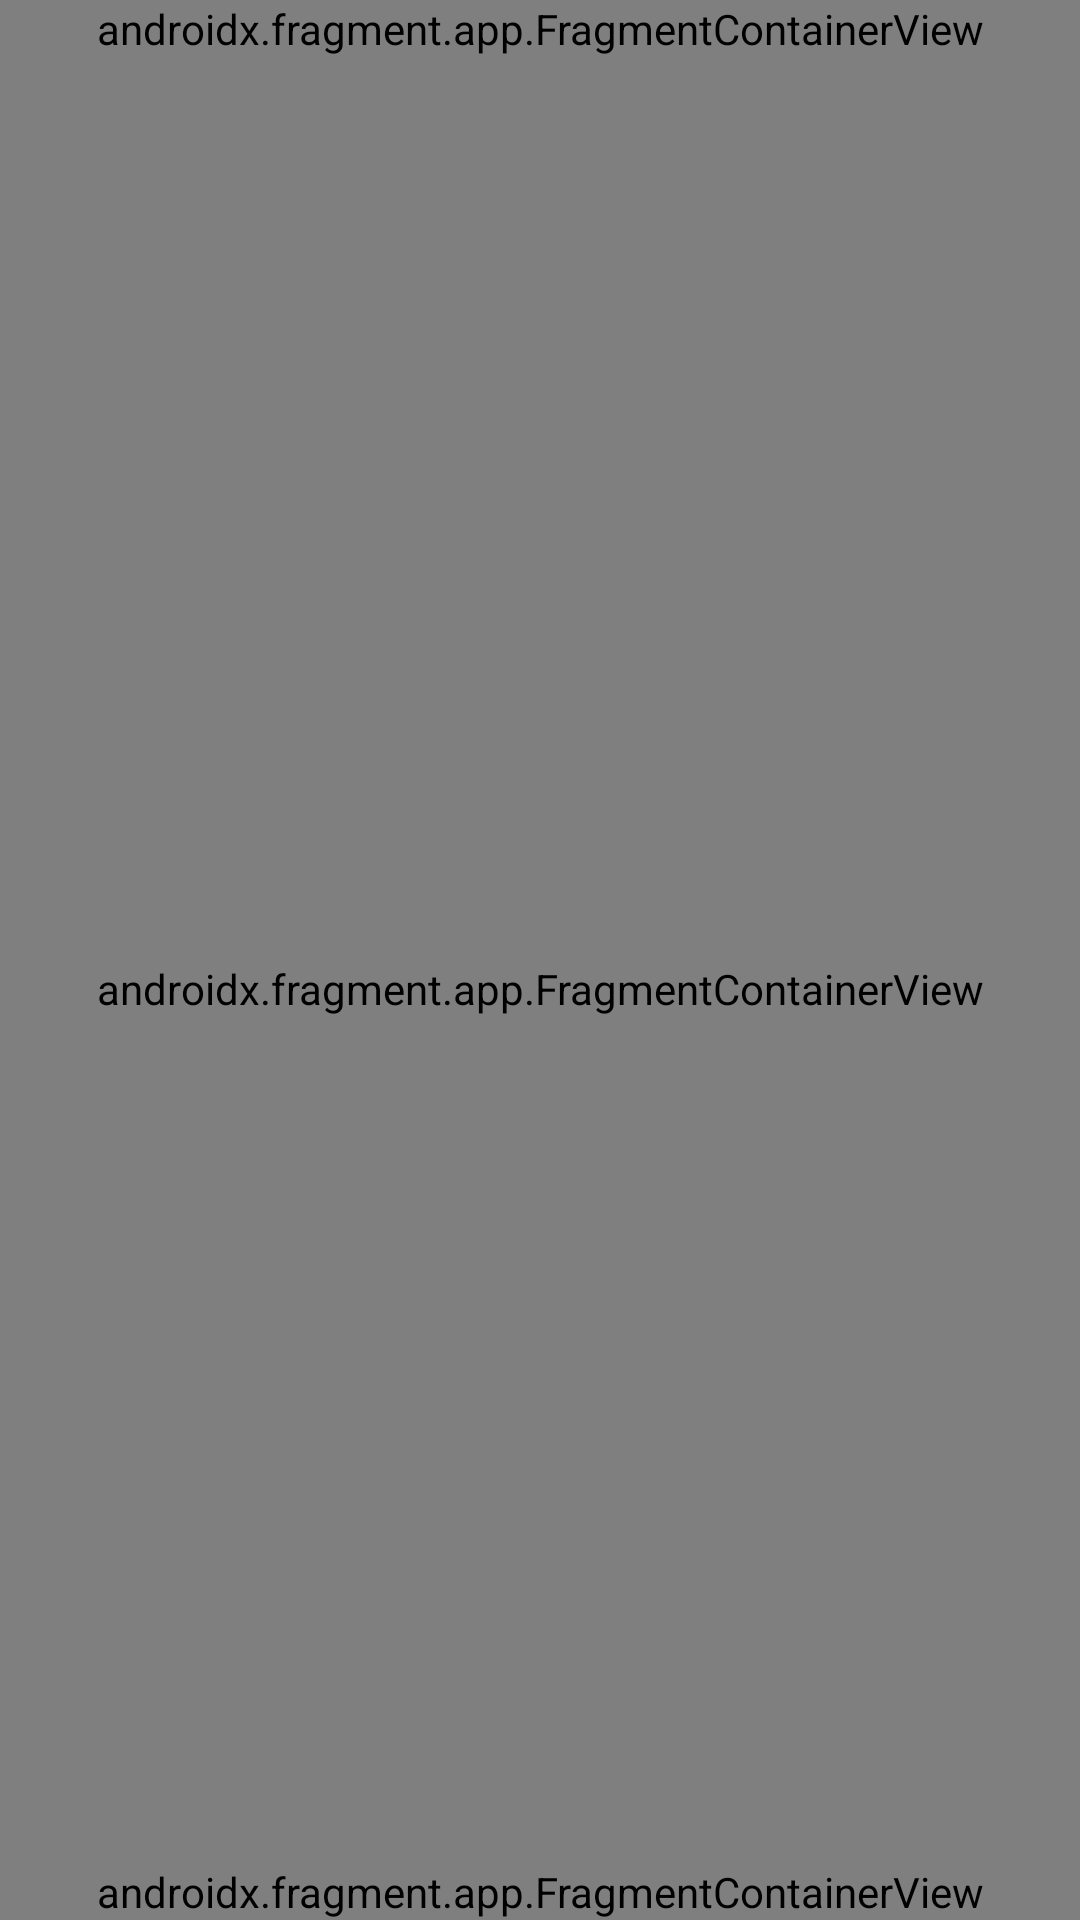

Android layout source for this screen:
<!-- AndroidManifest.xml: application theme Theme.ModuloDosFirabase -->
<!-- res/layout/component_navigationdrawer.xml -->
<?xml version="1.0" encoding="utf-8"?>
<androidx.drawerlayout.widget.DrawerLayout xmlns:android="http://schemas.android.com/apk/res/android"
    xmlns:app="http://schemas.android.com/apk/res-auto"
    xmlns:tools="http://schemas.android.com/tools"
    android:id="@+id/AppDrawer"
    android:layout_width="match_parent"
    android:layout_height="match_parent"
    tools:openDrawer="start">

    <RelativeLayout
        android:layout_width="match_parent"
        android:layout_height="match_parent">

        <androidx.fragment.app.FragmentContainerView
            android:id="@+id/componentToolbarContainer"
            android:name="com.enti.dostres.cdi.abelpujol.modulodosfirabase.fragments.components.AppToolbar"
            android:layout_width="match_parent"
            android:layout_height="wrap_content"
            android:layout_alignParentTop="true"
            tools:layout="@layout/component_toolbar">

        </androidx.fragment.app.FragmentContainerView>

        <androidx.fragment.app.FragmentContainerView
            android:id="@+id/componentNavHostContainer"
            android:name="com.enti.dostres.cdi.abelpujol.modulodosfirabase.fragments.components.AppNavHost"
            android:layout_width="match_parent"
            android:layout_height="match_parent"
            tools:layout="@layout/component_navhost"
            android:layout_below="@id/componentToolbarContainer">

        </androidx.fragment.app.FragmentContainerView>

        <androidx.fragment.app.FragmentContainerView
            android:id="@+id/componentNavigationBottomBarContainer"
            android:name="com.enti.dostres.cdi.abelpujol.modulodosfirabase.fragments.components.AppBottomBar"
            android:layout_width="match_parent"
            android:layout_height="wrap_content"
            android:layout_alignParentBottom="true"
            tools:layout="@layout/component_bottombar"
            android:layout_above="@id/componentNavigationBottomBarContainer">

        </androidx.fragment.app.FragmentContainerView>

        <FrameLayout
            android:id="@+id/reusableDialogContainer"
            android:layout_width="match_parent"
            android:layout_height="match_parent"
            android:layout_below="@id/componentToolbarContainer"
            android:layout_alignParentBottom="true">

        </FrameLayout>

    </RelativeLayout>

    <com.google.android.material.navigation.NavigationView
        android:id="@+id/navigationDrawer"
        android:layout_width="wrap_content"
        android:layout_height="match_parent"
        app:menu="@menu/navigation_drawer_menu"
        android:layout_gravity="start">

    </com.google.android.material.navigation.NavigationView>

</androidx.drawerlayout.widget.DrawerLayout>
<!-- res/layout/component_toolbar.xml (included above) -->
<?xml version="1.0" encoding="utf-8"?>
<androidx.coordinatorlayout.widget.CoordinatorLayout xmlns:android="http://schemas.android.com/apk/res/android"
    android:layout_width="match_parent"
    android:layout_height="match_parent"
    xmlns:app="http://schemas.android.com/apk/res-auto">

    <com.google.android.material.appbar.MaterialToolbar
        android:id="@+id/AppToolbar"
        android:layout_width="match_parent"
        android:layout_height="wrap_content"
        app:title="@string/app_name">

    </com.google.android.material.appbar.MaterialToolbar>

</androidx.coordinatorlayout.widget.CoordinatorLayout>
<!-- res/layout/component_navhost.xml (included above) -->
<?xml version="1.0" encoding="utf-8"?>
<androidx.coordinatorlayout.widget.CoordinatorLayout xmlns:android="http://schemas.android.com/apk/res/android"
    android:layout_width="match_parent"
    android:layout_height="match_parent"
    xmlns:app="http://schemas.android.com/apk/res-auto">

    <fragment
        android:id="@+id/AppNavigationHostFragment"
        android:name="androidx.navigation.fragment.NavHostFragment"
        android:layout_width="match_parent"
        android:layout_height="match_parent"
        app:defaultNavHost="true"
        app:navGraph="@navigation/bottom_bar_navigation">

    </fragment>

</androidx.coordinatorlayout.widget.CoordinatorLayout>
<!-- res/layout/component_bottombar.xml (included above) -->
<?xml version="1.0" encoding="utf-8"?>
<androidx.coordinatorlayout.widget.CoordinatorLayout xmlns:android="http://schemas.android.com/apk/res/android"
    android:layout_width="match_parent"
    android:layout_height="wrap_content"
    xmlns:app="http://schemas.android.com/apk/res-auto">

    <com.google.android.material.bottomnavigation.BottomNavigationView
        android:id="@+id/AppNavigationBottomBar"
        android:layout_width="match_parent"
        android:layout_height="wrap_content"
        app:menu="@menu/navigation_bottom_bar_menu"
        app:labelVisibilityMode="unlabeled"
        app:itemIconSize="@dimen/bottom_bar_icons">

    </com.google.android.material.bottomnavigation.BottomNavigationView>

</androidx.coordinatorlayout.widget.CoordinatorLayout>
<!-- resources referenced by this layout -->
<resources>
  <dimen name="bottom_bar_icons">@dimen/giant</dimen>
  <string name="app_name">ModuloDosFirabase</string>
  <style name="Theme.ModuloDosFirabase" parent="Theme.ModuloDosFirabase.Base">
  
      </style>
  <dimen name="giant">48dp</dimen>
  <style name="Theme.ModuloDosFirabase.Base" parent="Theme.MaterialComponents.NoActionBar">
  
          
          <item name="colorPrimary">@color/baseLight</item>
          <item name="colorPrimaryVariant">@color/lightLight</item>
          <item name="colorOnPrimary">@color/baseGrey</item>
          <item name="android:textColorPrimary">@color/baseLight</item>
  
          
          <item name="colorSecondary">@color/baseGrey</item>
          <item name="colorSecondaryVariant">@color/lightGrey</item>
          <item name="colorOnSecondary">@color/baseLight</item>
          <item name="android:textColorSecondary">@color/debugColor</item>
  
          
          <item name="colorSurface">?attr/colorSecondary</item>
          <item name="colorOnSurface">@color/clearColor</item>
  
          
          <item name="android:statusBarColor">@color/baseGrey</item>
  
          
          <item name="android:ambientShadowAlpha">0.7</item>
          <item name="android:spotShadowAlpha">0.7</item>
  
          
          <item name="android:colorBackground">?attr/colorPrimary</item>
  
          
          <item name="navigationViewStyle">@style/ModuloDosFirebase.Drawer</item>
          <item name="toolbarStyle">@style/ModuloDosFirabase.Toolbar</item>
          <item name="bottomNavigationStyle">@style/ModuloDosFirabase.BottomBar</item>
          <item name="snackbarStyle">@style/ModuloDosFirebaseCDI.Snackbar</item>
          <item name="snackbarTextViewStyle">@style/ModuloDosFirebaseCDI.Snackbar.TextView</item>
          <item name="android:textViewStyle">@style/ModuloDosFirebaseCDI.TextView</item>
  
      </style>
  <color name="baseLight">#EDDC9D</color>
  <color name="lightLight">#F3E8C3</color>
  <color name="baseGrey">#444045</color>
  <color name="lightGrey">#666267</color>
  <color name="debugColor">#FF00FB</color>
  <color name="clearColor">#00FFFFFF</color>
  <style name="ModuloDosFirebase.Drawer" parent="Widget.MaterialComponents.NavigationView">
          <item name="itemIconTint">?attr/colorPrimary</item>
          <item name="itemTextColor">?attr/colorPrimary</item>
          <item name="elevation">@dimen/shadow_elevation</item>
      </style>
  <style name="ModuloDosFirabase.Toolbar" parent="Widget.MaterialComponents.Toolbar">
          <item name="android:background">?attr/colorSecondary</item>
          <item name="android:elevation">@dimen/shadow_elevation</item>
          <item name="navigationIconTint">?attr/colorPrimary</item>
      </style>
  <style name="ModuloDosFirabase.BottomBar" parent="Widget.MaterialComponents.BottomNavigationView">
          <item name="android:background">?attr/colorSecondary</item>
          <item name="android:elevation">@dimen/shadow_elevation</item>
          <item name="itemIconTint">@color/selectables_buttons_color</item>
          <item name="itemRippleColor">@color/baseLightAlphaLow</item>
      </style>
  <style name="ModuloDosFirebaseCDI.Snackbar" parent="Widget.MaterialComponents.Snackbar">
          <item name="elevation">@dimen/shadow_elevation</item>
      </style>
  <style name="ModuloDosFirebaseCDI.Snackbar.TextView" parent="Widget.MaterialComponents.Snackbar.TextView">
          <item name="android:textColor">?attr/colorPrimary</item>
      </style>
  <style name="ModuloDosFirebaseCDI.TextView" parent="Widget.MaterialComponents.TextView">
          <item name="android:textColor">?attr/colorPrimary</item>
      </style>
  <dimen name="shadow_elevation">@dimen/small</dimen>
  <dimen name="small">8dp</dimen>
</resources>
